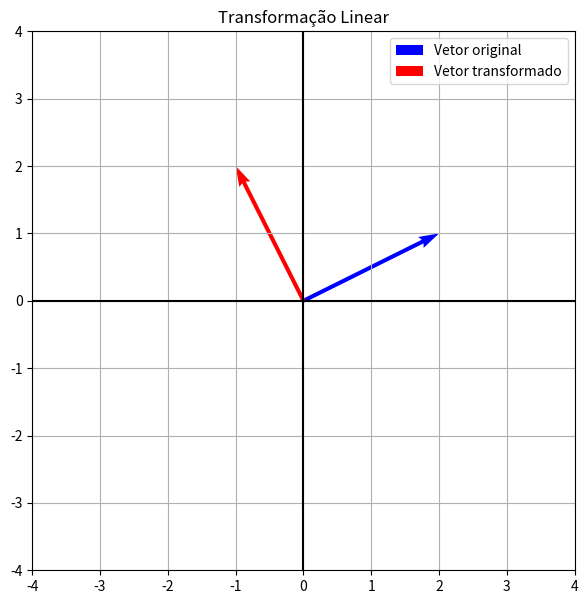

Source code (Python):
import numpy as np
import matplotlib.pyplot as plt

# MATRIZ DA TRANSFORMAÇÃO
A = np.array([
[0,-1],
[1,0]
])

# VETOR ORIGINAL
v = np.array([
[2],
[1]
])

# TRANSFORMAÇÃO
tv = A @ v
print("Vetor original:")
print(v)
print("Vetor transformado:")
print(tv)

# AJUSTE AUTOMÁTICO DOS LIMITES
maior = max(
    abs(v[0,0]),
    abs(v[1,0]),
    abs(tv[0,0]),
    abs(tv[1,0]),
    1
)
limite = maior + 2

# GRÁFICO
plt.figure(figsize=(7,7))
plt.quiver(
    0,0,
    v[0,0],v[1,0],
    angles='xy',
    scale_units='xy',
    scale=1,
    color='blue',
    label='Vetor original'
)

plt.quiver(
    0,0,
    tv[0,0],tv[1,0],
    angles='xy',
    scale_units='xy',
    scale=1,
    color='red',
    label='Vetor transformado'
)

plt.xlim(-limite, limite)
plt.ylim(-limite, limite)
plt.axhline(0,color='black')
plt.axvline(0,color='black')
plt.grid()
plt.legend()
plt.title('Transformação Linear')
plt.show()
